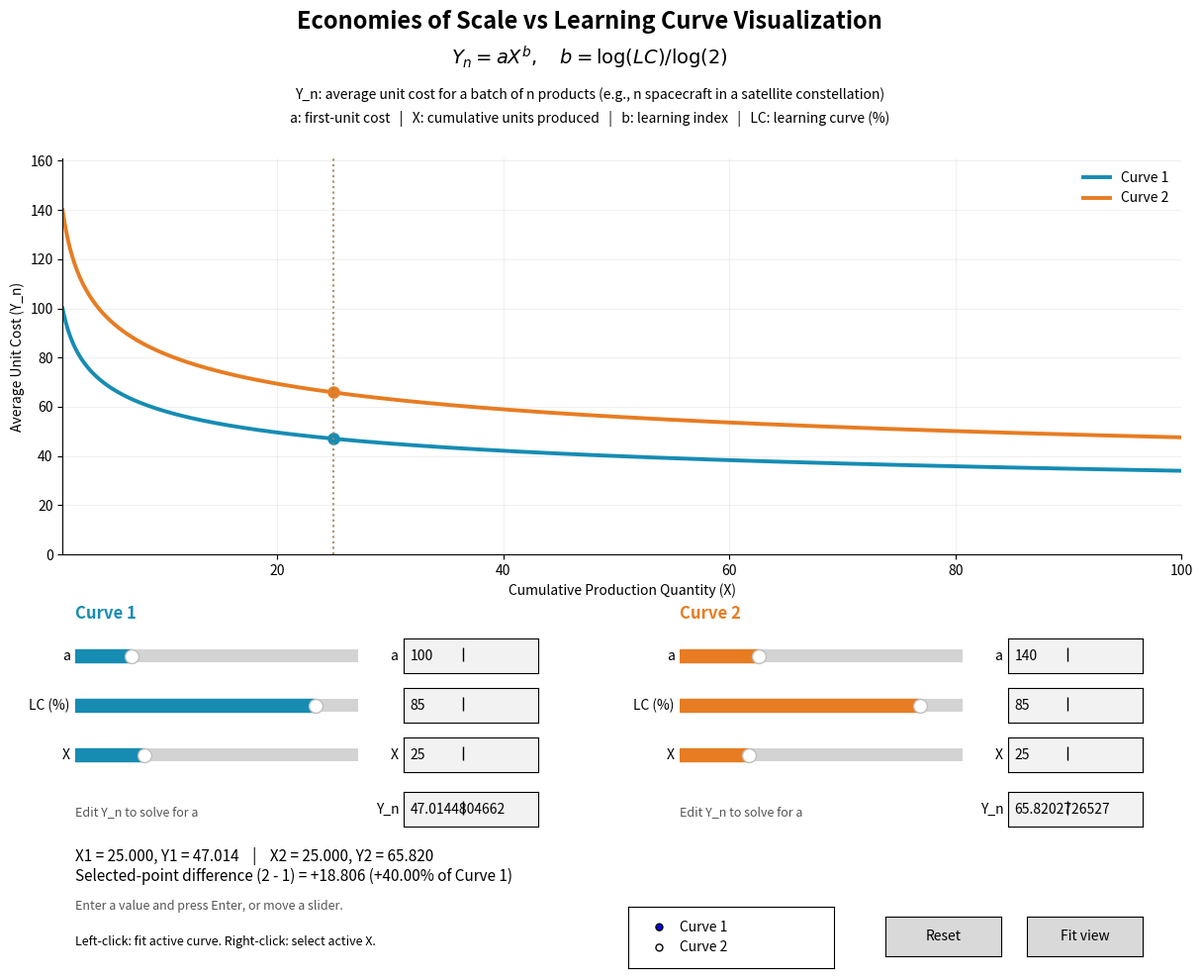

This chart was generated by the following Python code:
"""Compare two learning curves. Run with: python test.py."""

import numpy as np
import matplotlib.pyplot as plt
from matplotlib.widgets import Button, RadioButtons, Slider, TextBox

A_LIMITS = (1.0, 500.0)
LC_LIMITS = (0.01, 1.0)
X_LIMITS = (1.0, 100.0)
DEFAULTS = ((100.0, 0.85), (140.0, 0.85))
INITIAL_X = 25.0
COLORS = ("#168CB3", "#E77C22")


def calculate_y(x, a, lc):
    """Y_n = a * X ** (log(LC) / log(2))."""
    return a * np.power(x, np.log(lc) / np.log(2))


def calculate_a(x, y, lc):
    """Solve for a while holding LC constant."""
    return y / np.power(x, np.log(lc) / np.log(2))


class LearningCurveComparison:
    def __init__(self):
        self.parameters = [list(pair) for pair in DEFAULTS]
        self.selected_x = [INITIAL_X, INITIAL_X]
        self.active_curve = 0
        self.syncing = False
        self.widgets = []  # Keep Matplotlib widgets alive throughout the session.
        self.fields = {}
        self.sliders = {}
        self.x_values = np.linspace(*X_LIMITS, 1000)
        self.fig, self.ax = plt.subplots(figsize=(13, 10))
        self.fig.subplots_adjust(left=0.09, right=0.96, bottom=0.43, top=0.83)
        self.fig.suptitle("Economies of Scale vs Learning Curve Visualization", fontsize=17, fontweight="bold")
        self.fig.text(0.5, 0.925, r"$Y_n = aX^b,\quad b = \log(LC)/\log(2)$", ha="center", fontsize=14)
        self.fig.text(0.5, 0.89, "Y_n: average unit cost for a batch of n products (e.g., n spacecraft in a satellite constellation)", ha="center", fontsize=10)
        self.fig.text(0.5, 0.866, "a: first-unit cost   |   X: cumulative units produced   |   b: learning index   |   LC: learning curve (%)", ha="center", fontsize=10)
        self.ax.set(xlabel="Cumulative Production Quantity (X)",
                    ylabel="Average Unit Cost (Y_n)", xlim=X_LIMITS)
        self.ax.grid(alpha=0.18)
        self.ax.spines[["top", "right"]].set_visible(False)
        self.curves, self.points = [], []
        for i, color in enumerate(COLORS):
            line, = self.ax.plot([], [], color=color, lw=2.8, label=f"Curve {i + 1}")
            point, = self.ax.plot([], [], "o", color=color, ms=8)
            self.curves.append(line)
            self.points.append(point)
        self.guides = [self.ax.axvline(INITIAL_X, ls=":", color=color, alpha=0.6)
                       for color in COLORS]
        self.ax.legend(frameon=False)
        self.ax.set_ylim(0, max(a for a, _ in DEFAULTS) * 1.15)

        for i, left in enumerate((0.10, 0.57)):
            self.fig.text(left, 0.365, f"Curve {i + 1}", color=COLORS[i], weight="bold", fontsize=12)
            for key, row, limits, initial in (
                ("a", 0.315, A_LIMITS, DEFAULTS[i][0]),
                ("LC", 0.265, (LC_LIMITS[0] * 100, LC_LIMITS[1] * 100), DEFAULTS[i][1] * 100),
                ("X", 0.215, X_LIMITS, INITIAL_X),
            ):
                slider = Slider(self.fig.add_axes([left, row, 0.22, 0.025]), "LC (%)" if key == "LC" else key,
                                *limits, valinit=initial, valfmt="%.3f", color=COLORS[i])
                slider.valtext.set_visible(False)
                self.sliders[i, key] = slider
                self.widgets.append(slider)
                slider.on_changed(lambda value, i=i, key=key: self.edit(i, key, value))
                self.add_field(i, key, [left + 0.255, row - 0.005, 0.105, 0.035], initial)
            self.add_field(i, "Y_n", [left + 0.255, 0.155, 0.105, 0.035], 0)
            self.fig.text(left, 0.166, "Edit Y_n to solve for a", fontsize=9, color="#555555")

        self.comparison = self.fig.text(0.10, 0.10, "", fontsize=11)
        self.status = self.fig.text(0.10, 0.071, "", fontsize=9, color="#555555")
        self.fig.text(0.10, 0.035, "Left-click: fit active curve. Right-click: select active X.", fontsize=9)
        self.radio = RadioButtons(self.fig.add_axes([0.53, 0.012, 0.16, 0.062]), ("Curve 1", "Curve 2"))
        self.radio.on_clicked(self.choose_curve)
        self.widgets.append(self.radio)
        for label, bounds, callback in (
            ("Reset", [0.73, 0.024, 0.09, 0.04], self.reset),
            ("Fit view", [0.84, 0.024, 0.09, 0.04], self.fit_view),
        ):
            widget = Button(self.fig.add_axes(bounds), label)
            widget.on_clicked(callback)
            self.widgets.append(widget)
        self.fig.canvas.mpl_connect("button_press_event", self.on_click)
        self.refresh()

    def add_field(self, index, key, bounds, initial):
        label = "" if key == "LC" else key
        field = TextBox(self.fig.add_axes(bounds), label + " ", initial=str(initial))
        field.on_submit(lambda value: self.edit(index, key, value))
        self.fields[index, key] = field
        self.widgets.append(field)

    def choose_curve(self, label):
        self.active_curve = int(label[-1]) - 1

    def edit(self, index, key, raw_value):
        if self.syncing:
            return
        try:
            value = float(raw_value)
            if not np.isfinite(value):
                raise ValueError("Enter a finite number.")
            if key == "LC":
                value /= 100.0
            if key == "Y_n":
                if value <= 0:
                    raise ValueError("Y_n must be positive.")
                value = float(calculate_a(self.selected_x[index], value, self.parameters[index][1]))
                key = "a"
            limits = {"a": A_LIMITS, "LC": LC_LIMITS, "X": X_LIMITS}[key]
            if not limits[0] <= value <= limits[1]:
                if key == "LC":
                    raise ValueError("LC must be between 1% and 100% (enter 85 for 85%).")
                raise ValueError(f"Required {key}={value:.6g}; allowed range is {limits[0]:g} to {limits[1]:g}.")
            if key == "X":
                self.selected_x[index] = value
            else:
                self.parameters[index][0 if key == "a" else 1] = value
            message = "Updated. Editing Y_n fits a with LC held constant."
        except (ValueError, OverflowError) as error:
            message = str(error)
        self.refresh(message)

    def refresh(self, message="Enter a value and press Enter, or move a slider."):
        self.syncing = True
        try:
            ys = []
            for i, (a, lc) in enumerate(self.parameters):
                self.curves[i].set_data(self.x_values, calculate_y(self.x_values, a, lc))
                y = float(calculate_y(self.selected_x[i], a, lc))
                ys.append(y)
                self.points[i].set_data([self.selected_x[i]], [y])
                self.guides[i].set_xdata([self.selected_x[i], self.selected_x[i]])
                for key, value in (("a", a), ("LC", lc * 100), ("X", self.selected_x[i]), ("Y_n", y)):
                    # Preserve enough precision when an unedited value is submitted again.
                    self.fields[i, key].set_val(f"{value:.12g}")
                    if key != "Y_n":
                        self.sliders[i, key].set_val(value)
            top = max(a for a, _ in self.parameters)
            if top > self.ax.get_ylim()[1]:
                self.ax.set_ylim(0, top * 1.15)
            delta = ys[1] - ys[0]
            percent = 100 * delta / ys[0]
            self.comparison.set_text(
                f"X1 = {self.selected_x[0]:.3f}, Y1 = {ys[0]:.3f}    |    X2 = {self.selected_x[1]:.3f}, Y2 = {ys[1]:.3f}\n"
                f"Selected-point difference (2 - 1) = {delta:+.3f} ({percent:+.2f}% of Curve 1)")
            self.status.set_text(message)
        finally:
            self.syncing = False
        self.fig.canvas.draw_idle()

    def on_click(self, event):
        if event.inaxes is not self.ax or event.button not in (1, 3):
            return
        if self.fig.canvas.toolbar and self.fig.canvas.toolbar.mode:
            return
        if event.xdata is None or event.ydata is None:
            return
        if event.button == 1:
            # Commit the selected X only when the requested fit is valid.
            a = float(calculate_a(event.xdata, event.ydata, self.parameters[self.active_curve][1]))
            if not A_LIMITS[0] <= a <= A_LIMITS[1]:
                self.refresh(f"Cannot fit point: required a={a:.3f}; allowed range is 1 to 500.")
                return
            self.parameters[self.active_curve][0] = a
        self.selected_x[self.active_curve] = float(np.clip(event.xdata, *X_LIMITS))
        self.refresh("Curve fitted with LC held constant." if event.button == 1 else "X selected for active curve.")

    def fit_view(self, event=None):
        self.ax.set_xlim(*X_LIMITS)
        self.ax.set_ylim(0, max(a for a, _ in self.parameters) * 1.15)
        self.fig.canvas.draw_idle()

    def reset(self, event=None):
        self.parameters = [list(pair) for pair in DEFAULTS]
        self.selected_x = [INITIAL_X, INITIAL_X]
        self.radio.set_active(0)
        self.fit_view()
        self.refresh("Both curves reset.")


def main():
    app = LearningCurveComparison()
    plt.show()
    return app


if __name__ == "__main__":
    main()
